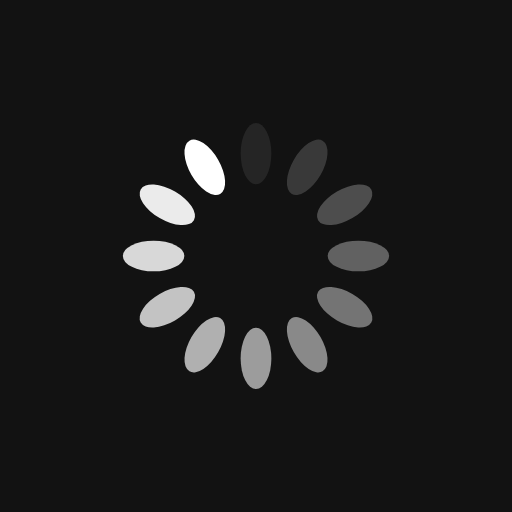
t = 0.00 s
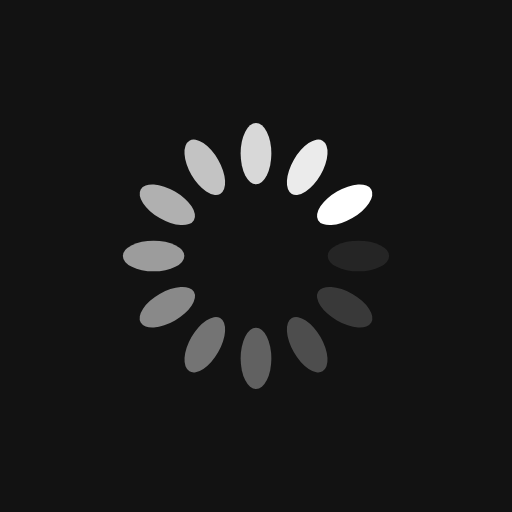
t = 0.25 s
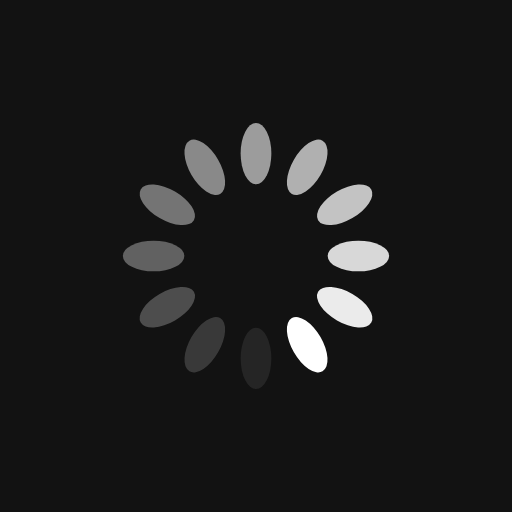
t = 0.50 s
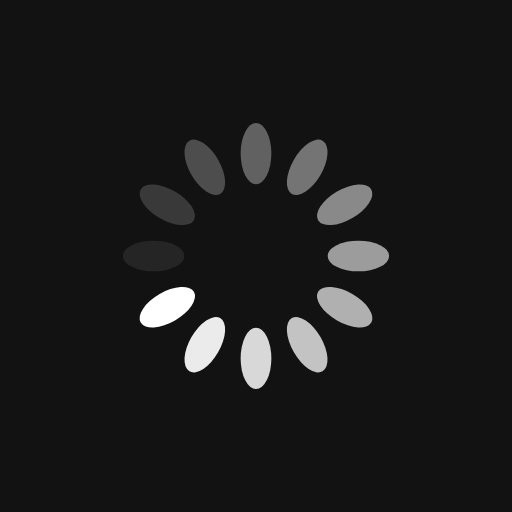
t = 0.75 s

The animated SVG that drew these frames (rendered in a browser with its animation timeline set to each time). Animation: 12 SMIL elements (animate=12); one cycle of 1.00 s, repeats indefinitely.

<?xml version="1.0" encoding="utf-8"?>
<svg xmlns="http://www.w3.org/2000/svg" xmlns:xlink="http://www.w3.org/1999/xlink" style="margin: auto; background: rgb(18, 18, 18); display: block; shape-rendering: auto;" width="200px" height="200px" viewBox="0 0 100 100" preserveAspectRatio="xMidYMid">
<g transform="rotate(0 50 50)">
  <rect x="47" y="24" rx="3" ry="6" width="6" height="12" fill="#ffffff">
    <animate attributeName="opacity" values="1;0" keyTimes="0;1" dur="1s" begin="-0.9166666666666666s" repeatCount="indefinite"></animate>
  </rect>
</g><g transform="rotate(30 50 50)">
  <rect x="47" y="24" rx="3" ry="6" width="6" height="12" fill="#ffffff">
    <animate attributeName="opacity" values="1;0" keyTimes="0;1" dur="1s" begin="-0.8333333333333334s" repeatCount="indefinite"></animate>
  </rect>
</g><g transform="rotate(60 50 50)">
  <rect x="47" y="24" rx="3" ry="6" width="6" height="12" fill="#ffffff">
    <animate attributeName="opacity" values="1;0" keyTimes="0;1" dur="1s" begin="-0.75s" repeatCount="indefinite"></animate>
  </rect>
</g><g transform="rotate(90 50 50)">
  <rect x="47" y="24" rx="3" ry="6" width="6" height="12" fill="#ffffff">
    <animate attributeName="opacity" values="1;0" keyTimes="0;1" dur="1s" begin="-0.6666666666666666s" repeatCount="indefinite"></animate>
  </rect>
</g><g transform="rotate(120 50 50)">
  <rect x="47" y="24" rx="3" ry="6" width="6" height="12" fill="#ffffff">
    <animate attributeName="opacity" values="1;0" keyTimes="0;1" dur="1s" begin="-0.5833333333333334s" repeatCount="indefinite"></animate>
  </rect>
</g><g transform="rotate(150 50 50)">
  <rect x="47" y="24" rx="3" ry="6" width="6" height="12" fill="#ffffff">
    <animate attributeName="opacity" values="1;0" keyTimes="0;1" dur="1s" begin="-0.5s" repeatCount="indefinite"></animate>
  </rect>
</g><g transform="rotate(180 50 50)">
  <rect x="47" y="24" rx="3" ry="6" width="6" height="12" fill="#ffffff">
    <animate attributeName="opacity" values="1;0" keyTimes="0;1" dur="1s" begin="-0.4166666666666667s" repeatCount="indefinite"></animate>
  </rect>
</g><g transform="rotate(210 50 50)">
  <rect x="47" y="24" rx="3" ry="6" width="6" height="12" fill="#ffffff">
    <animate attributeName="opacity" values="1;0" keyTimes="0;1" dur="1s" begin="-0.3333333333333333s" repeatCount="indefinite"></animate>
  </rect>
</g><g transform="rotate(240 50 50)">
  <rect x="47" y="24" rx="3" ry="6" width="6" height="12" fill="#ffffff">
    <animate attributeName="opacity" values="1;0" keyTimes="0;1" dur="1s" begin="-0.25s" repeatCount="indefinite"></animate>
  </rect>
</g><g transform="rotate(270 50 50)">
  <rect x="47" y="24" rx="3" ry="6" width="6" height="12" fill="#ffffff">
    <animate attributeName="opacity" values="1;0" keyTimes="0;1" dur="1s" begin="-0.16666666666666666s" repeatCount="indefinite"></animate>
  </rect>
</g><g transform="rotate(300 50 50)">
  <rect x="47" y="24" rx="3" ry="6" width="6" height="12" fill="#ffffff">
    <animate attributeName="opacity" values="1;0" keyTimes="0;1" dur="1s" begin="-0.08333333333333333s" repeatCount="indefinite"></animate>
  </rect>
</g><g transform="rotate(330 50 50)">
  <rect x="47" y="24" rx="3" ry="6" width="6" height="12" fill="#ffffff">
    <animate attributeName="opacity" values="1;0" keyTimes="0;1" dur="1s" begin="0s" repeatCount="indefinite"></animate>
  </rect>
</g>
<!-- [ldio] generated by https://loading.io/ --></svg>